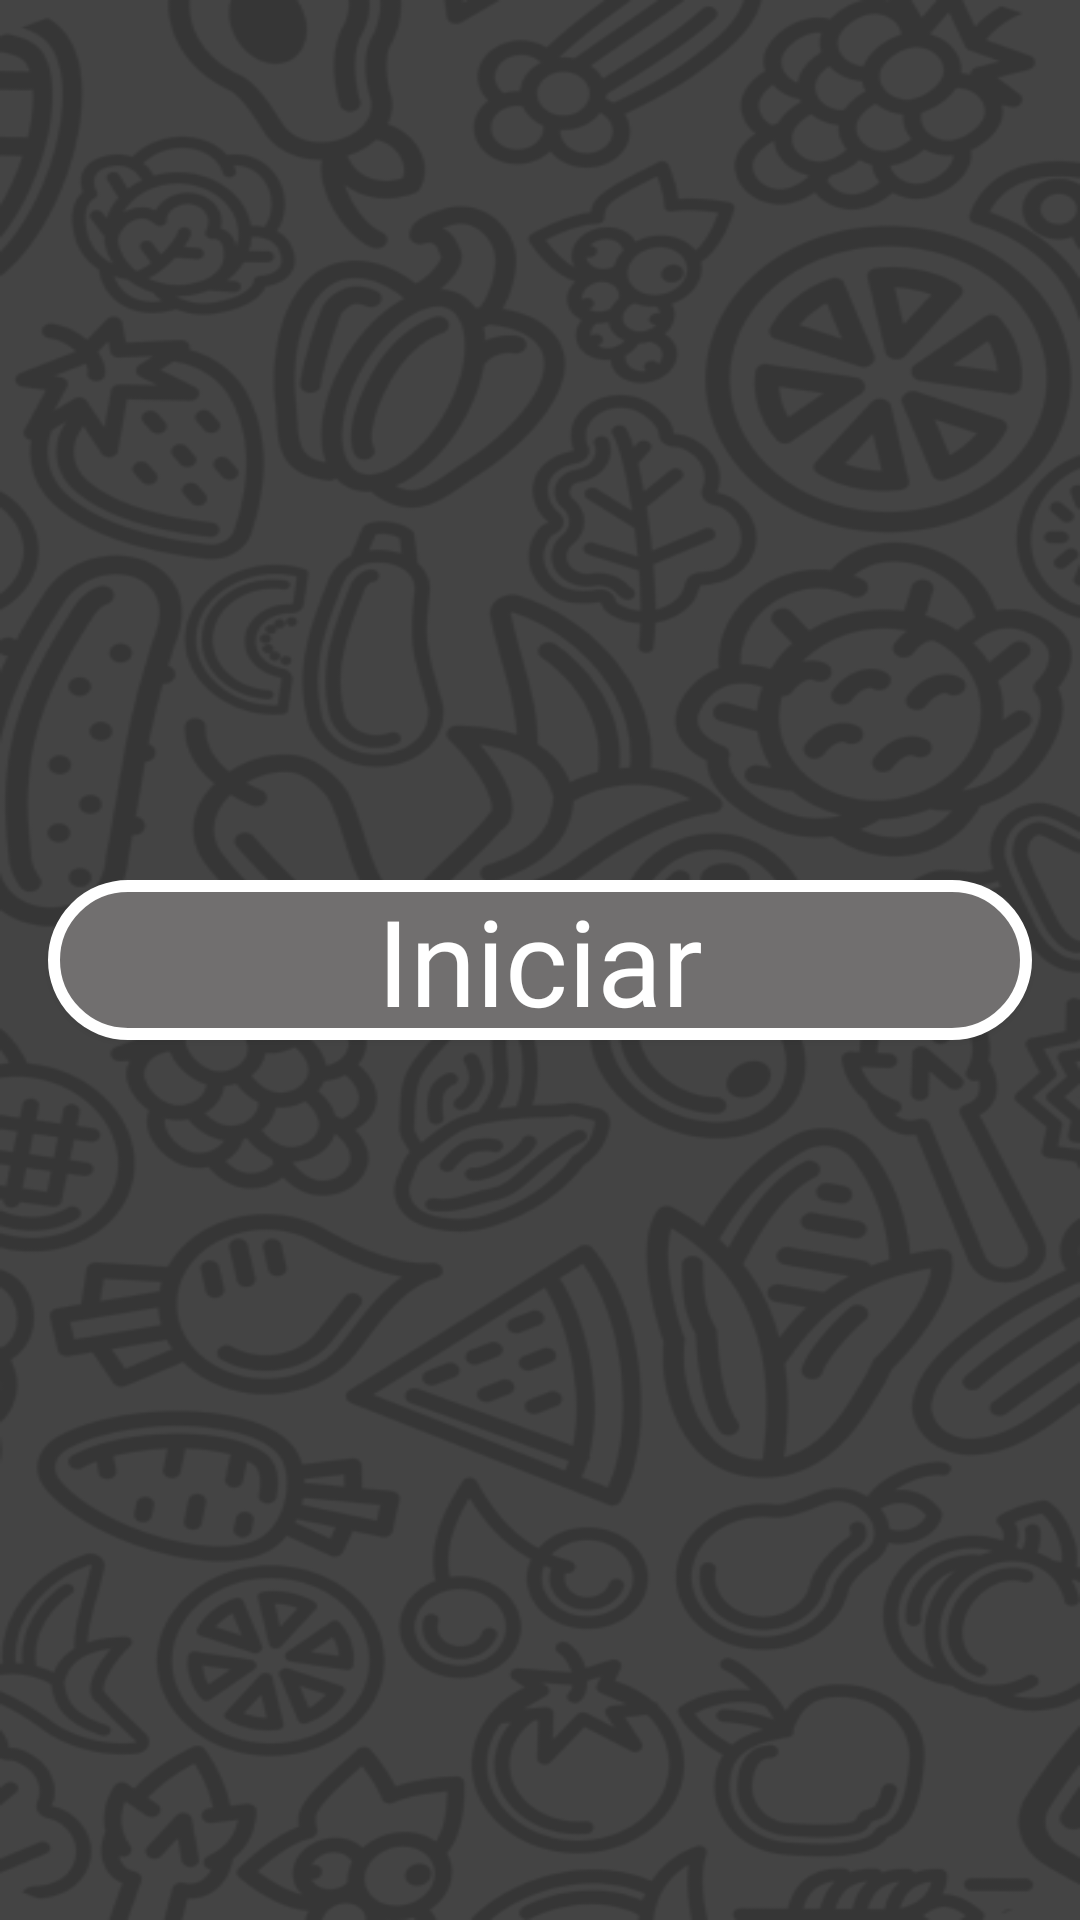

Here is an Android app screen rendered from its layout file. Give the layout XML and the strings, colors and styles it references.
<!-- AndroidManifest.xml: application theme AppTheme -->
<!-- res/layout/fragment_inicio.xml -->
<?xml version="1.0" encoding="utf-8"?>
<FrameLayout xmlns:android="http://schemas.android.com/apk/res/android"
    xmlns:app="http://schemas.android.com/apk/res-auto"
    xmlns:tools="http://schemas.android.com/tools"
    android:layout_width="match_parent"
    android:layout_height="match_parent"
    tools:context=".View.Inicio">

    <androidx.constraintlayout.widget.ConstraintLayout
        android:layout_width="match_parent"
        android:layout_height="match_parent"
        android:background="@drawable/inicio_app">

        <Button
            android:id="@+id/btnInicio"
            android:layout_width="0dp"
            android:layout_height="wrap_content"
            android:layout_marginStart="16dp"
            android:layout_marginEnd="16dp"
            android:background="@drawable/bg_btn"
            android:fontFamily="@font/haydes"
            android:text="Iniciar"
            android:textAllCaps="false"
            android:textColor="@android:color/white"
            android:textSize="40sp"
            android:textStyle="normal"
            app:layout_constraintBottom_toBottomOf="parent"
            app:layout_constraintEnd_toEndOf="parent"
            app:layout_constraintStart_toStartOf="parent"
            app:layout_constraintTop_toTopOf="parent" />
    </androidx.constraintlayout.widget.ConstraintLayout>

</FrameLayout>
<!-- resources referenced by this layout -->
<resources>
  <!-- drawable bg_btn (drawable) -->
  <?xml version="1.0" encoding="utf-8"?>
  <shape xmlns:android="http://schemas.android.com/apk/res/android" android:shape="rectangle">
      <corners
          android:topLeftRadius="33dp"
          android:topRightRadius="33dp"
          android:bottomRightRadius="33dp"
          android:bottomLeftRadius="33dp">
      </corners>
      <stroke
          android:width="4dp"
          android:color="#ffffff">
      </stroke>
      <solid
          android:color="#716f6f">
      </solid>
  </shape>
  <!-- drawable inicio_app: png bitmap (drawable-v24, 98352 bytes) -->
  <style name="AppTheme" parent="Theme.AppCompat.DayNight.NoActionBar">
          
          <item name="colorPrimary">@color/primaryColor</item>
          <item name="colorPrimaryDark">@color/primaryDarkColor</item>
          <item name="colorAccent">@color/primaryTextColor</item>
      </style>
  <color name="primaryColor">#9fa8da</color>
  <color name="primaryDarkColor">#6f79a8</color>
  <color name="primaryTextColor">#000000</color>
</resources>
